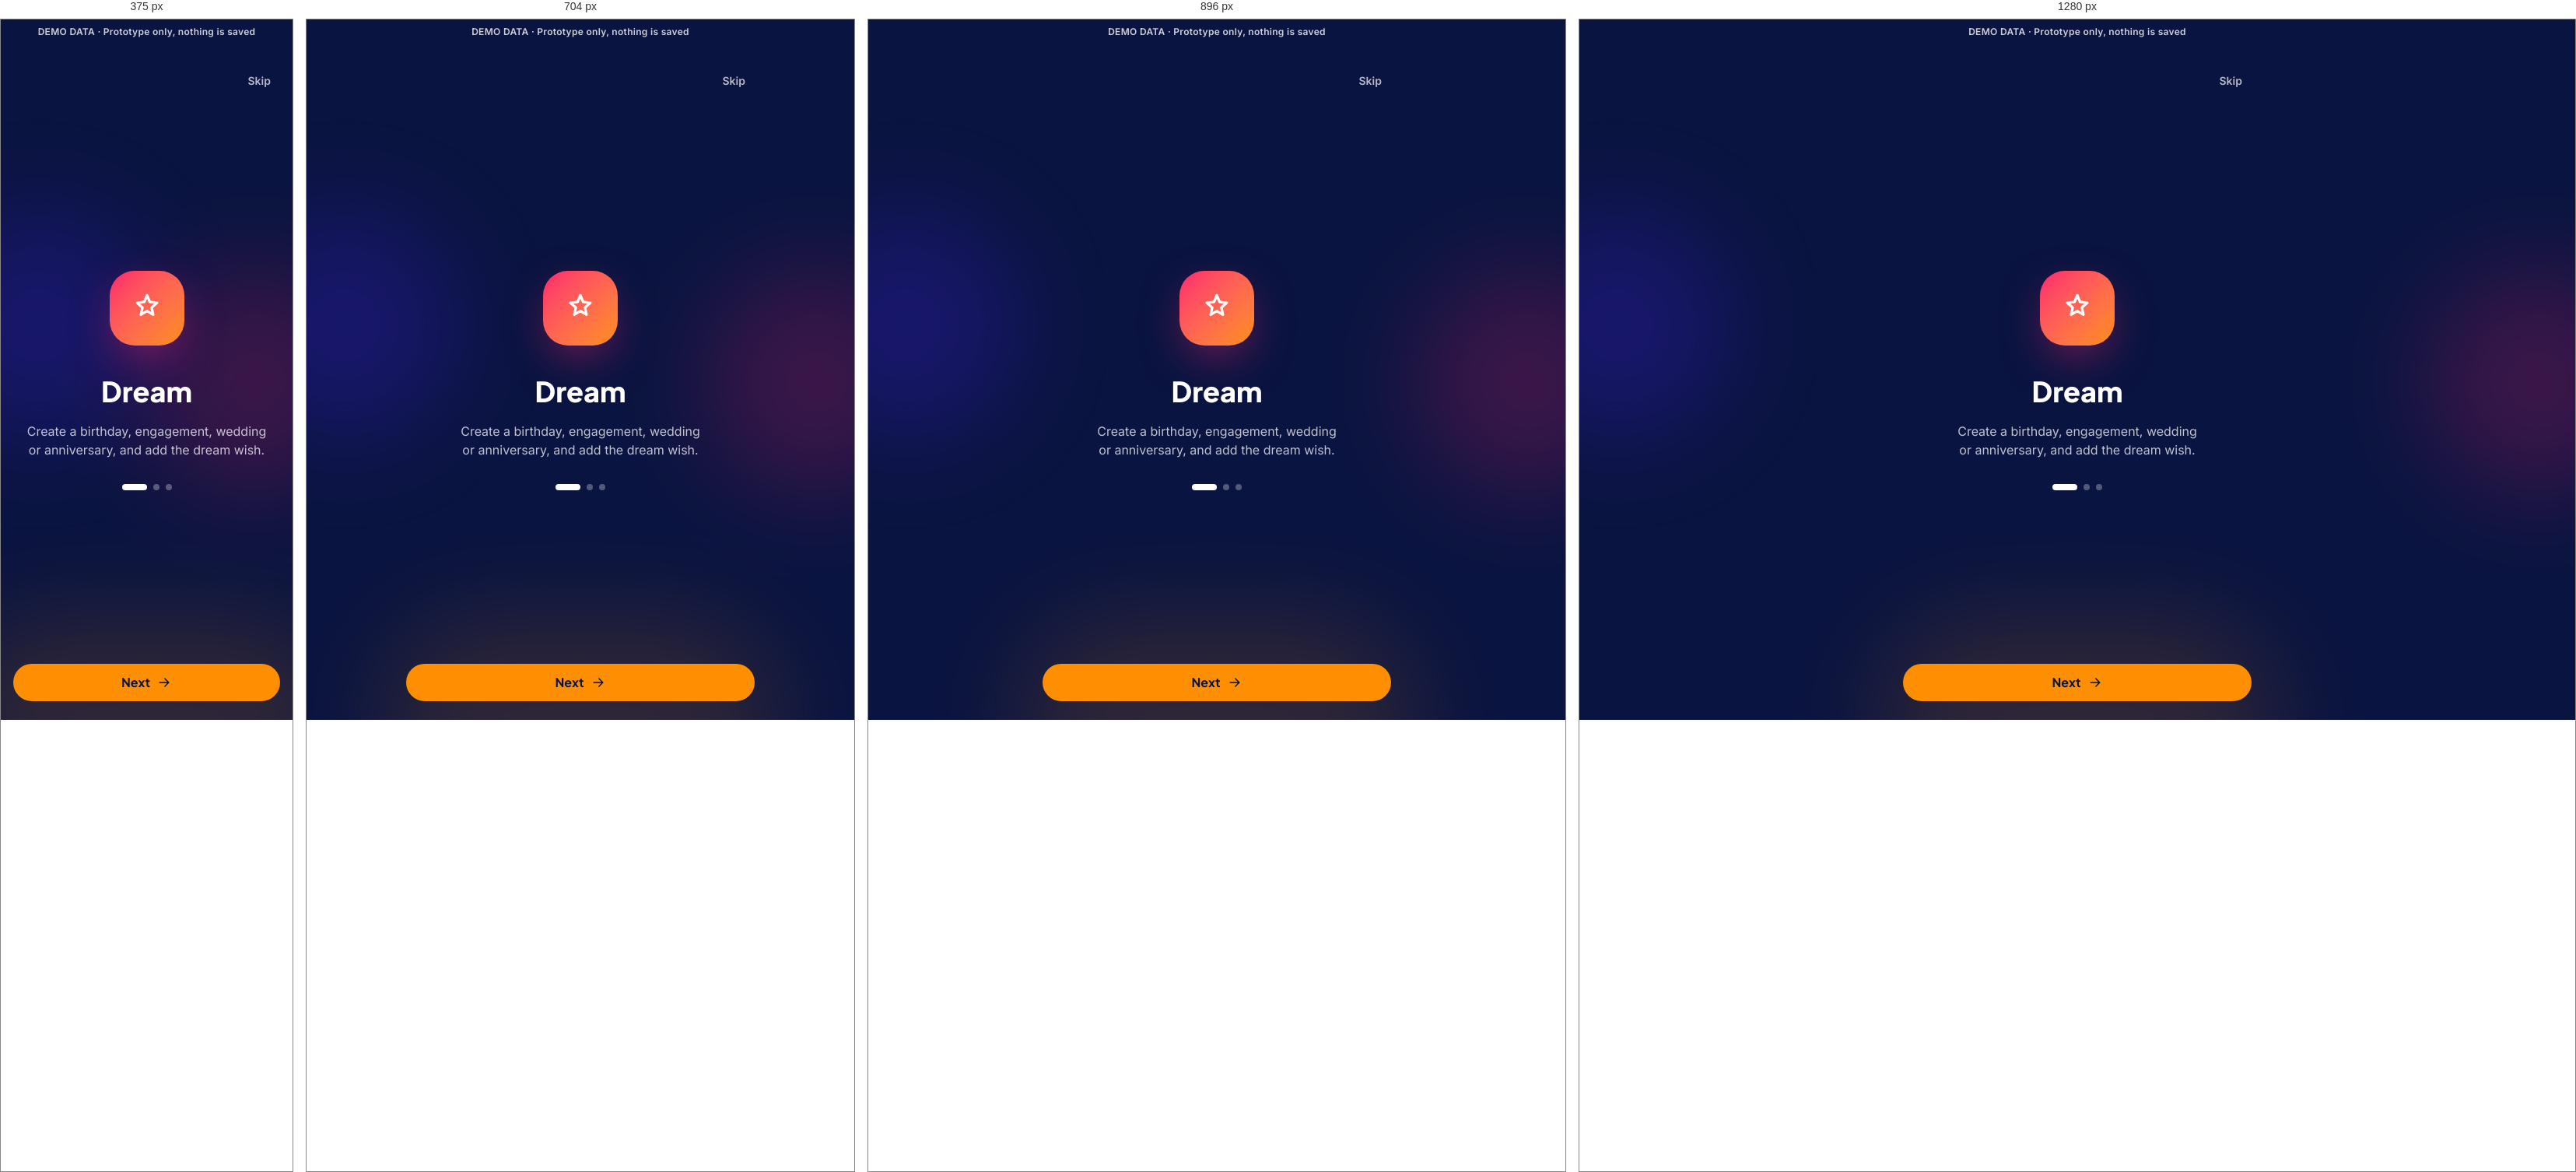
Rendered at 375 px, 704 px, 896 px and 1280 px, left to right.

<!-- file: index.html -->
<!DOCTYPE html><html lang="en"><head><meta charSet="utf-8"/><link rel="preconnect" href="/" crossorigin=""/><meta name="viewport" content="width=device-width, initial-scale=1"/><link rel="stylesheet" href="/_next/static/chunks/12cpydwedlu_y.css" data-precedence="next"/><link rel="preload" as="script" fetchPriority="low" href="/_next/static/chunks/310vm2bl3xxpt.js"/><script src="/_next/static/chunks/1d-3ziz_810o8.js" async=""></script><script src="/_next/static/chunks/39_j1bdzreq0m.js" async=""></script><script src="/_next/static/chunks/3b7v8xei-k6e1.js" async=""></script><script src="/_next/static/chunks/turbopack-2u1d16houkiyo.js" async=""></script><script src="/_next/static/chunks/1fqvi9jmasgdu.js" async=""></script><script src="/_next/static/chunks/3zt_16xndew4w.js" async=""></script><script src="/_next/static/chunks/30i8asu3-bx9-.js" async=""></script><link rel="preload" href="/brand/dilo-logo.png" as="image"/><meta name="theme-color" content="#0a1440"/><title>DILO</title><meta name="description" content="Together, We Make Dreams Come True."/><link rel="manifest" href="/manifest.webmanifest"/><meta name="robots" content="noindex, nofollow"/><meta property="og:title" content="DILO — Together, We Make Dreams Come True."/><meta property="og:description" content="A private space for your family&#x27;s birthdays, engagements, weddings and anniversaries."/><meta property="og:site_name" content="DILO"/><meta property="og:image" content="https://dilowish.com/og/dilo-share.png"/><meta property="og:image:width" content="1200"/><meta property="og:image:height" content="630"/><meta property="og:image:alt" content="DILO — Together, We Make Dreams Come True."/><meta property="og:type" content="website"/><meta name="twitter:card" content="summary_large_image"/><meta name="twitter:title" content="DILO — Together, We Make Dreams Come True."/><meta name="twitter:description" content="A private space for your family&#x27;s celebrations."/><meta name="twitter:image" content="https://dilowish.com/og/dilo-share.png"/><link rel="icon" href="/icons/favicon-48.png" sizes="48x48" type="image/png"/><link rel="apple-touch-icon" href="/icons/apple-touch-icon.png"/><meta name="next-size-adjust" content=""/><script src="/_next/static/chunks/0cz1d0mv5g_q7.js" noModule=""></script></head><body class="min-h-dvh bg-navy antialiased"><div hidden=""><!--$--><!--/$--></div><div role="status" class="sticky top-0 z-50 flex h-8 items-center justify-center bg-navy text-tiny font-semibold tracking-wide text-white/80">DEMO DATA · Prototype only, nothing is saved</div><main class="relative flex min-h-[calc(100dvh-2rem)] flex-col overflow-hidden bg-navy px-4 py-6 text-white"><div aria-hidden="true" class="pointer-events-none absolute inset-0 overflow-hidden"><div class="absolute -left-24 top-1/4 h-72 w-72 rounded-full bg-violet blur-3xl opacity-30"></div><div class="absolute -right-24 top-1/3 h-72 w-72 rounded-full bg-pink blur-3xl opacity-20"></div><div class="absolute -bottom-32 left-1/2 h-64 w-[32rem] -translate-x-1/2 rounded-full bg-orange blur-3xl opacity-15"></div></div><div class="relative mx-auto flex w-full max-w-md justify-end"><button type="button" class="inline-flex min-h-11 items-center px-3 text-small font-semibold text-white/70 hover:text-white">Skip</button></div><section class="relative mx-auto flex w-full max-w-md flex-1 flex-col items-center justify-center text-center" aria-live="polite"><span class="grid h-24 w-24 place-items-center rounded-[2rem] bg-gradient-to-br from-pink to-orange text-white shadow-[0_20px_60px_-15px_rgba(253,33,110,0.6)]"><svg viewBox="0 0 24 24" fill="none" stroke="currentColor" stroke-width="1.8" stroke-linecap="round" stroke-linejoin="round" class="h-11 w-11" aria-hidden="true"><path d="M12 3l1.9 4.6L19 8.2l-3.8 3.4 1.1 5L12 14l-4.3 2.6 1.1-5L5 8.2l5.1-.6z"></path></svg></span><h1 class="mt-8 text-[2.25rem] font-extrabold">Dream</h1><p class="mt-3 max-w-xs text-balance text-white/75">Create a birthday, engagement, wedding or anniversary, and add the dream wish.</p><div class="mt-8 flex gap-2" aria-label="Card 1 of 3"><span class="h-2 rounded-full transition-all w-8 bg-white"></span><span class="h-2 rounded-full transition-all w-2 bg-white/30"></span><span class="h-2 rounded-full transition-all w-2 bg-white/30"></span></div></section><div class="relative mx-auto w-full max-w-md"><button type="button" class="inline-flex min-h-12 w-full items-center justify-center gap-2 rounded-full bg-orange font-display font-bold text-navy transition active:scale-[0.98]">Next<svg viewBox="0 0 24 24" fill="none" stroke="currentColor" stroke-width="1.8" stroke-linecap="round" stroke-linejoin="round" class="h-5 w-5" aria-hidden="true"><path d="M5 12h14M13 6l6 6-6 6"></path></svg></button></div></main><!--$--><!--/$--><script id="_R_">(globalThis["TURBOPACK"] || (globalThis["TURBOPACK"] = [])).push({"otherChunks":["static/chunks/310vm2bl3xxpt.js","static/chunks/1d-3ziz_810o8.js","static/chunks/39_j1bdzreq0m.js","static/chunks/3b7v8xei-k6e1.js"],"runtimeModuleIds":[94553]});</script><script src="/_next/static/chunks/310vm2bl3xxpt.js" async=""></script><script>(self.__next_f=self.__next_f||[]).push([0])</script><script>self.__next_f.push([1,"1:\"$Sreact.fragment\"\n2:\"/_next/static/chunks/1fqvi9jmasgdu.js\"\n3:I[60618,[\"$2\"],\"RegisterSW\"]\n4:I[29450,[\"$2\"],\"DemoProvider\"]\n5:I[39756,[\"$2\"],\"default\"]\n6:I[37457,[\"$2\"],\"default\"]\n7:\"/_next/static/chunks/3zt_16xndew4w.js\"\n8:I[22016,[\"$2\",\"$7\"],\"\"]\nc:I[47257,[\"$2\"],\"ClientPageRoot\"]\nd:\"/_next/static/chunks/30i8asu3-bx9-.js\"\ne:I[23143,[\"$2\",\"$d\"],\"default\"]\n11:I[97367,[\"$2\"],\"OutletBoundary\"]\n12:\"$Sreact.suspense\"\n14:\"ViewportBoundary\"\n15:I[97367,[\"$2\"],\"$14\"]\n17:\"MetadataBoundary\"\n18:I[97367,[\"$2\"],\"$17\"]\n1a:I[68027,[\"$2\"],\"default\",1]\n:HL[\"/_next/static/chunks/12cpydwedlu_y.css\",\"style\"]\n:HC[\"/\",\"\"]\n:HL[\"/brand/dilo-logo.png\",\"image\"]\na:X\nb:[[\"children\",{\"s\":\"__PAGE__\",\"h\":512,\"d\":{\"r\":[\"$\",\"$1\",\"c\",{\"children\":[[\"$\",\"$Lc\",null,{\"Component\":\"$e\",\"serverProvidedParams\":{\"searchParams\":{},\"params\":{},\"promises\":[\"$@f\",\"$@10\"]}}],[[\"$\",\"script\",\"script-0\",{\"src\":\"/_next/static/chunks/30i8asu3-bx9-.js\",\"async\":true,\"nonce\":\"$undefined\"}]],[\"$\",\"$L11\",null,{\"children\":[\"$\",\"$12\",null,{\"name\":\"Next.MetadataOutlet\",\"children\":\"$@13\"}]}]]}],\"p\":false,\"v\":null}}]]\n9:[[\"children\",{\"s\":\"onboarding\",\"h\":512,\"d\":{\"r\":[\"$\",\"$1\",\"c\",{\"children\":[null,[\"$\",\"$L5\",null,{\"parallelRouterKey\":\"children\",\"error\":\"$undefined\",\"errorStyles\":\"$undefined\",\"errorScripts\":\"$undefined\",\"template\":[\"$\",\"$L6\",null,{}],\"templateStyles\":\"$undefined\",\"templateScripts\":\"$undefined\",\"notFound\":\"$undefined\",\"forbidden\":\"$undefined\",\"unauthorized\":\"$undefined\"}]]}],\"p\":false,\"v\":\"$a\"},\"c\":\"$Qb\"}]]\n0:{\"P\":null,\"c\":[\"\",\"onboarding\",\"\"],\"q\":\"\",\"i\":false,\"t\":{\"t\":{\"s\":\"\",\"h\":528,\"d\":{\"r\":[\"$\",\"$1\",\"c\",{\"children\":[[[\"$\",\"link\",\"0\",{\"rel\":\"stylesheet\",\"href\":\"/_next/static/chunks/12cpydwedlu_y.css\",\"precedence\":\"next\",\"crossOrigin\":\"$undefined\",\"nonce\":\"$undefined\"}],[\"$\",\"script\",\"script-0\",{\"src\":\"/_next/static/chunks/1fqvi9jmasgdu.js\",\"async\":true,\"nonce\":\"$undefined\"}]],[\"$\",\"html\",null,{\"lang\":\"en\",\"children\":[\"$\",\"body\",null,{\"className\":\"min-h-dvh bg-navy antialiased\",\"children\":[[\"$\",\"div\",null,{\"role\":\"status\",\"className\":\"sticky top-0 z-50 flex h-8 items-center justify-center bg-navy text-tiny font-semibold tracking-wide text-white/80\",\"children\":\"DEMO DATA · Prototype only, nothing is saved\"}],[\"$\",\"$L3\",null,{}],[\"$\",\"$L4\",null,{\"children\":[\"$\",\"$L5\",null,{\"parallelRouterKey\":\"children\",\"error\":\"$undefined\",\"errorStyles\":\"$undefined\",\"errorScripts\":\"$undefined\",\"template\":[\"$\",\"$L6\",null,{}],\"templateStyles\":\"$undefined\",\"templateScripts\":\"$undefined\",\"notFound\":[[\"$\",\"main\",null,{\"className\":\"relative grid min-h-[calc(100dvh-2rem)] place-items-center overflow-hidden bg-navy px-4 text-center text-white\",\"children\":[[\"$\",\"div\",null,{\"aria-hidden\":true,\"className\":\"pointer-events-none absolute inset-0 overflow-hidden\",\"children\":[[\"$\",\"div\",null,{\"className\":\"absolute -left-24 top-1/4 h-72 w-72 rounded-full bg-violet blur-3xl opacity-15\"}],[\"$\",\"div\",null,{\"className\":\"absolute -right-24 top-1/3 h-72 w-72 rounded-full bg-pink blur-3xl opacity-10\"}],[\"$\",\"div\",null,{\"className\":\"absolute -bottom-32 left-1/2 h-64 w-[32rem] -translate-x-1/2 rounded-full bg-orange blur-3xl opacity-10\"}]]}],[\"$\",\"div\",null,{\"className\":\"relative max-w-sm\",\"children\":[[\"$\",\"img\",null,{\"src\":\"/brand/dilo-logo.png\",\"alt\":\"DILO\",\"width\":666,\"height\":705,\"className\":\"mx-auto h-auto w-24\"}],[\"$\",\"h1\",null,{\"className\":\"mt-8 font-display text-title font-extrabold\",\"children\":\"This page isn't here\"}],[\"$\",\"p\",null,{\"className\":\"mt-2 text-white/70\",\"children\":\"The link may be old or mistyped. Let's take you somewhere happier.\"}],[\"$\",\"div\",null,{\"className\":\"mt-8 grid gap-3\",\"children\":[[\"$\",\"$L8\",null,{\"href\":\"/home/\",\"className\":\"inline-flex min-h-12 items-center justify-center rounded-full bg-orange font-display font-bold text-navy\",\"children\":\"Go to my DILO\"}],[\"$\",\"$L8\",null,{\"href\":\"/welcome/\",\"className\":\"inline-flex min-h-12 items-center justify-center rounded-full border border-white/25 font-display font-semibold\",\"children\":\"About DILO\"}]]}]]}]]}],[]],\"forbidden\":\"$undefined\",\"unauthorized\":\"$undefined\"}]}]]}]}]]}],\"p\":false,\"v\":null},\"c\":\"$Q9\"},\"h\":{\"r\":[\"$\",\"$1\",\"h\",{\"children\":[null,[\"$\",\"$L15\",null,{\"children\":\"$L16\"}],[\"$\",\"$L18\",null,{\"children\":[[\"$\",\"div\",null,{\"hidden\":true,\"children\":[\"$\",\"$12\",null,{\"name\":\"Next.Metadata\",\"children\":\"$L19\"}]}],null]}],[\"$\",\"meta\",null,{\"name\":\"next-size-adjust\",\"content\":\"\"}]]}],\"p\":false,\"v\":null}},\"m\":\"$undefined\",\"G\":[\"$1a\",[[\"$\",\"link\",\"0\",{\"rel\":\"stylesheet\",\"href\":\"/_next/static/chunks/12cpydwedlu_y.css\",\"precedence\":\"next\",\"crossOrigin\":\"$undefined\",\"nonce\":\"$undefined\"}]]],\"S\":true,\"r\":\"$undefined\",\"s\":\"$undefined\",\"a\":\"$undefined\",\"l\":\"$undefined\",\"p\":\"$undefined\",\"d\":\"$undefined\",\"b\":\"831-AF4hGfnaQQ8Ee-tp4\"}\na:C\nf:{}\n10:\"$b:0:1:d:r:props:children:0:props:serverProvidedParams:params\"\n16:[[\"$\",\"meta\",\"0\",{\"charSet\":\"utf-8\"}],[\"$\",\"meta\",\"1\",{\"name\":\"viewport\",\"content\":\"width=device-width, initial-scale=1\"}],[\"$\",\"meta\",\"2\",{\"name\":\"theme-color\",\"content\":\"#0a1440\"}]]\n1b:I[27201,[\"$2\"],\"IconMark\"]\n13:null\n19:[[\"$\",\"title\",\"0\",{\"children\":\"DILO\"}],[\"$\",\"meta\",\"1\",{\"name\":\"description\",\"content\":\"Together, We Make Dreams Come True.\"}],[\"$\",\"link\",\"2\",{\"rel\":\"manifest\",\"href\":\"/manifest.webmanifest\",\"crossOrigin\":\"$undefined\"}],[\"$\",\"meta\",\"3\",{\"name\":\"robots\",\"content\":\"noindex, nofollow\"}],[\"$\",\"meta\",\"4\",{\"property\":\"og:title\",\"content\":\"DILO — Together, We Make Dreams Come True.\"}],[\"$\",\"meta\",\"5\",{\"property\":\"og:description\",\"content\":\"A private space for your family's birthdays, engagements, weddings and anniversaries.\"}],[\"$\",\"meta\",\"6\",{\"property\":\"og:site_name\",\"content\":\"DILO\"}],[\"$\",\"meta\",\"7\",{\"property\":\"og:image\",\"content\":\"https://dilowish.com/og/dilo-share.png\"}],[\"$\",\"meta\",\"8\",{\"property\":\"og:image:width\",\"content\":\"1200\"}],[\"$\",\"meta\",\"9\",{\"property\":\"og:image:height\",\"content\":\"630\"}],[\"$\",\"meta\",\"10\",{\"property\":\"og:image:alt\",\"content\":\"DILO — Together, We Make Dreams Come True.\"}],[\"$\",\"meta\",\"11\",{\"property\":\"og:type\",\"content\":\"website\"}],[\"$\",\"meta\",\"12\",{\"name\":\"twitter:card\",\"content\":\"summary_large_image\"}],[\"$\",\"meta\",\"13\",{\"name\":\"twitter:title\",\"content\":\"DILO — Together, We Make Dreams Come True.\"}],[\"$\",\"meta\",\"14\",{\"name\":\"twitter:description\",\"content\":\"A private space for your family's celebrations.\"}],[\"$\",\"meta\",\"15\",{\"name\":\"twitter:image\",\"content\":\"https://dilowish.com/og/dilo-share.png\"}],[\"$\",\"link\",\"16\",{\"rel\":\"icon\",\"href\":\"/icons/favicon-48.png\",\"sizes\":\"48x48\",\"type\":\"image/png\"}],[\"$\",\"link\",\"17\",{\"rel\":\"apple-touch-icon\",\"href\":\"/icons/apple-touch-icon.png\"}],[\"$\",\"$L1b\",\"18\",{}]]\n"])</script></body></html>

/* @media block from 12cpydwedlu_y.css */
@media (min-width:40rem){.sm\:h-56{height:calc(var(--spacing) * 56)}.sm\:w-60{width:calc(var(--spacing) * 60)}.sm\:grid-cols-2{grid-template-columns:repeat(2,minmax(0,1fr))}.sm\:flex-row{flex-direction:row}.sm\:justify-center{justify-content:center}.sm\:gap-8{gap:calc(var(--spacing) * 8)}.sm\:p-8{padding:calc(var(--spacing) * 8)}.sm\:px-10{padding-inline:calc(var(--spacing) * 10)}.sm\:py-12{padding-block:calc(var(--spacing) * 12)}.sm\:text-5xl{font-size:var(--text-5xl);line-height:var(--tw-leading,var(--text-5xl--line-height))}.sm\:text-\[4\.5rem\]{font-size:4.5rem}.sm\:text-\[4rem\]{font-size:4rem}.sm\:text-display{font-size:var(--text-display)}.sm\:text-heading{font-size:var(--text-heading)}}

/* @media block from 12cpydwedlu_y.css */
@media (min-width:48rem){.md\:mx-0{margin-inline:0}.md\:flex{display:flex}.md\:grid-cols-2{grid-template-columns:repeat(2,minmax(0,1fr))}.md\:grid-cols-3{grid-template-columns:repeat(3,minmax(0,1fr))}.md\:grid-cols-4{grid-template-columns:repeat(4,minmax(0,1fr))}.md\:flex-row{flex-direction:row}.md\:justify-between{justify-content:space-between}.md\:justify-start{justify-content:flex-start}.md\:pt-24{padding-top:calc(var(--spacing) * 24)}.md\:text-left{text-align:left}}

/* @media block from 12cpydwedlu_y.css */
@media (min-width:64rem){.lg\:grid-cols-4{grid-template-columns:repeat(4,minmax(0,1fr))}}